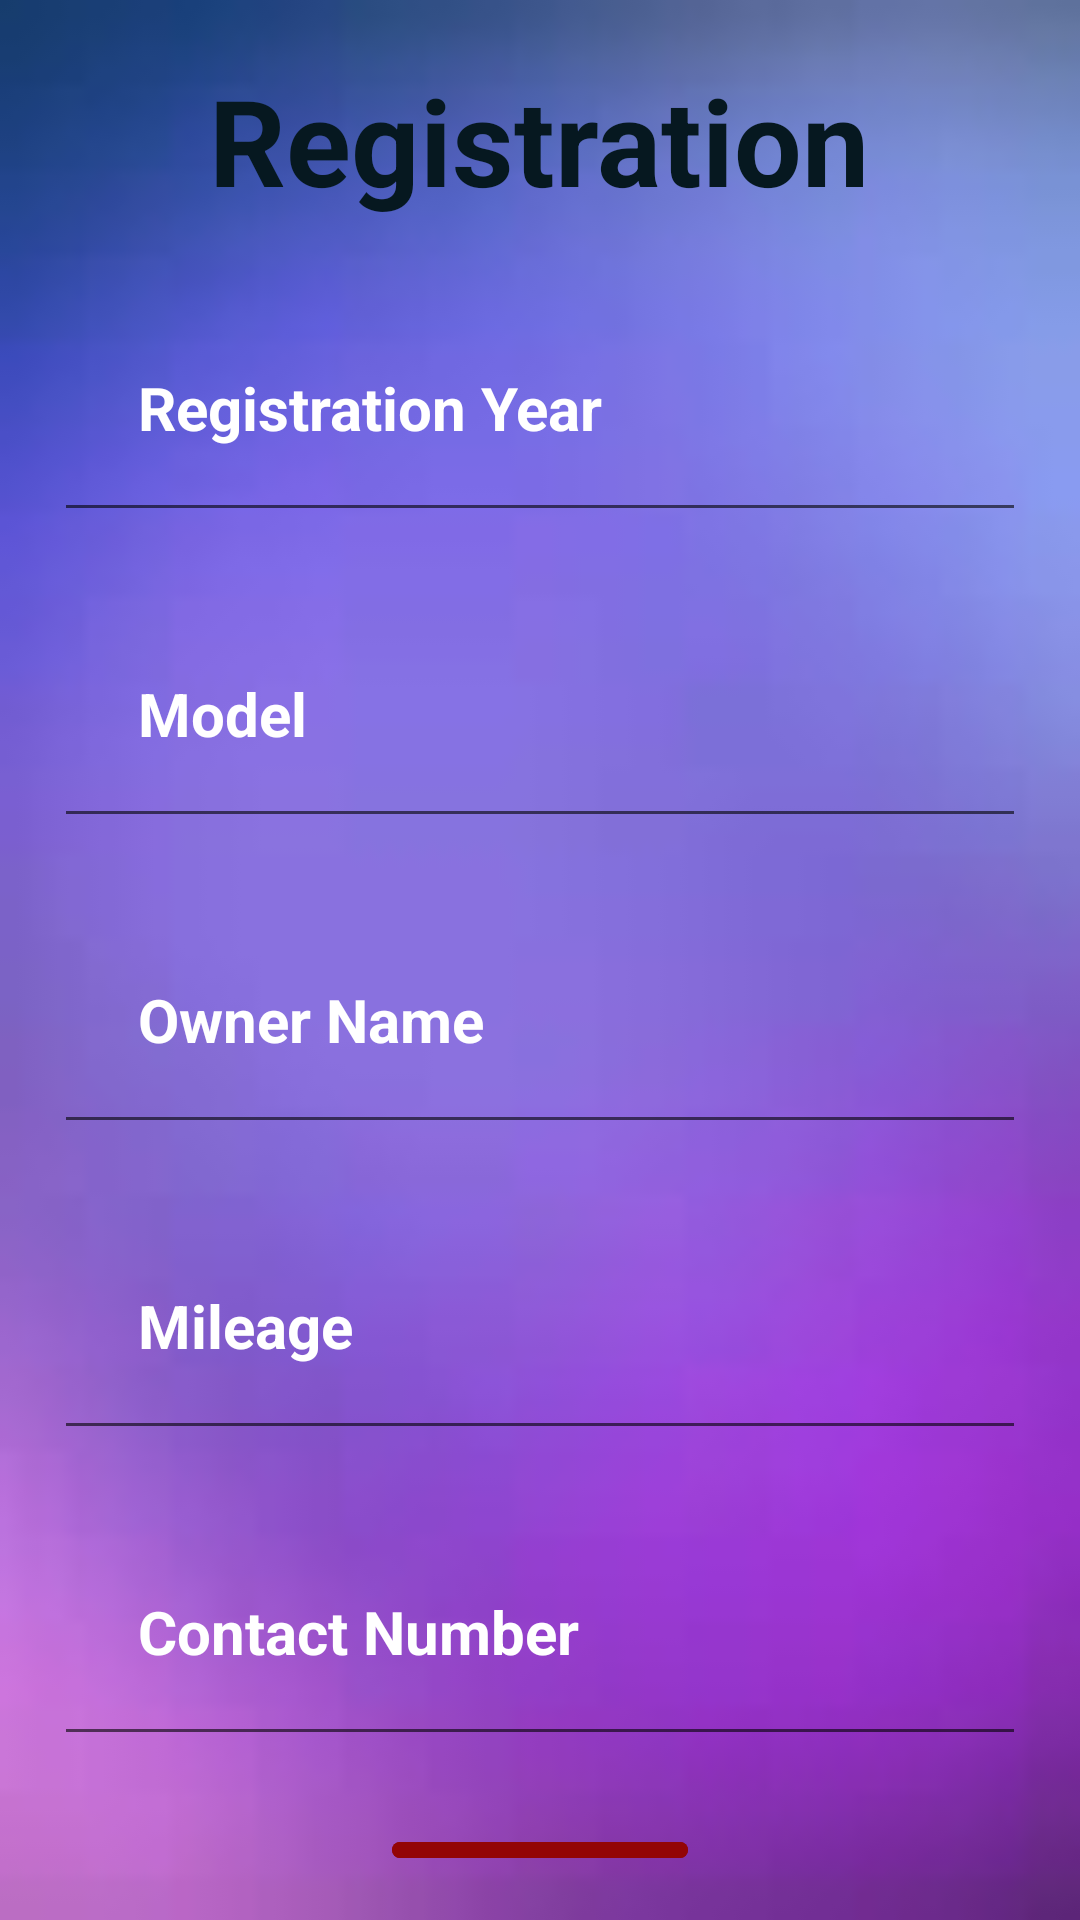

Produce the Android XML layout that renders to this screen, including the resource entries it uses.
<!-- AndroidManifest.xml: application theme Theme.CarDockApp -->
<!-- res/layout/activity_registration.xml -->
<?xml version="1.0" encoding="utf-8"?>
<RelativeLayout xmlns:android="http://schemas.android.com/apk/res/android"
    xmlns:app="http://schemas.android.com/apk/res-auto"
    xmlns:tools="http://schemas.android.com/tools"
    android:layout_width="match_parent"
    android:layout_height="match_parent"
    android:background="@drawable/reg1back"
    tools:context=".Registration">


    <TextView
        android:id="@+id/register"
        android:layout_width="wrap_content"
        android:layout_height="wrap_content"
        android:layout_centerHorizontal="true"
        android:layout_marginStart="20dp"
        android:layout_marginTop="20dp"
        android:layout_marginEnd="20dp"
        android:layout_marginBottom="20dp"
        android:text="Registration"
        android:textColor="#061820"
        android:textSize="40dp"
        android:textStyle="bold" />


    <EditText
        android:id="@+id/registrationyr"
        android:layout_width="match_parent"
        android:layout_height="wrap_content"
        android:layout_below="@+id/register"
        android:layout_marginStart="18dp"
        android:layout_marginTop="1dp"
        android:layout_marginEnd="18dp"
        android:layout_marginBottom="18dp"
        android:drawablePadding="20dp"
        android:hint="Registration Year"
        android:padding="28dp"
        android:textColor="@color/white"
        android:textColorHint="@color/white"
        android:textSize="20dp"
        android:textStyle="bold" />

    <EditText
        android:id="@+id/model"
        android:layout_width="match_parent"
        android:layout_height="wrap_content"
        android:layout_below="@+id/registrationyr"
        android:layout_marginStart="18dp"
        android:layout_marginTop="1dp"
        android:layout_marginEnd="18dp"
        android:layout_marginBottom="18dp"
        android:drawablePadding="20dp"
        android:hint="Model"
        android:padding="28dp"
        android:textColor="@color/white"
        android:textColorHint="@color/white"
        android:textSize="20dp"
        android:textStyle="bold" />

    <EditText
        android:id="@+id/ownernm"
        android:layout_width="match_parent"
        android:layout_height="wrap_content"
        android:layout_below="@+id/model"
        android:layout_marginStart="18dp"
        android:layout_marginTop="1dp"
        android:layout_marginEnd="18dp"
        android:layout_marginBottom="18dp"
        android:drawablePadding="20dp"
        android:hint="Owner Name"
        android:padding="28dp"
        android:textColor="@color/white"
        android:textColorHint="@color/white"
        android:textSize="20dp"
        android:textStyle="bold" />

    <EditText
        android:id="@+id/mlg"
        android:layout_width="match_parent"
        android:layout_height="wrap_content"
        android:layout_below="@+id/ownernm"
        android:layout_marginStart="18dp"
        android:layout_marginTop="1dp"
        android:layout_marginEnd="18dp"
        android:layout_marginBottom="18dp"
        android:drawablePadding="20dp"
        android:hint="Mileage"
        android:padding="28dp"
        android:textColor="@color/white"
        android:textColorHint="@color/white"
        android:textSize="20dp"
        android:textStyle="bold" />



    <EditText
        android:id="@+id/cntno"
        android:layout_width="match_parent"
        android:layout_height="wrap_content"
        android:layout_below="@+id/mlg"
        android:layout_marginStart="18dp"
        android:layout_marginTop="1dp"
        android:layout_marginEnd="18dp"
        android:layout_marginBottom="18dp"
        android:drawablePadding="20dp"
        android:hint="Contact Number"
        android:padding="28dp"
        android:textColor="@color/white"
        android:textColorHint="@color/white"
        android:textSize="20dp"
        android:textStyle="bold" />


    <com.google.android.material.button.MaterialButton
        android:id="@+id/submitbtn"
        android:layout_width="wrap_content"
        android:layout_height="wrap_content"
        android:layout_below="@id/cntno"
        android:layout_centerHorizontal="true"
        android:layout_marginStart="20dp"
        android:layout_marginTop="10dp"
        android:layout_marginEnd="20dp"
        android:layout_marginBottom="20dp"
        android:backgroundTint="#930505"
        android:padding="20dp"
        android:text="SUBMIT" />


</RelativeLayout>
<!-- resources referenced by this layout -->
<resources>
  <!-- drawable reg1back: jpg bitmap (drawable-v24, 1466 bytes) -->
  <style name="Theme.CarDockApp" parent="Theme.MaterialComponents.DayNight.NoActionBar">
          
          <item name="colorPrimary">@color/purple_500</item>
          <item name="colorPrimaryVariant">@color/purple_700</item>
          <item name="colorOnPrimary">@color/white</item>
          
          <item name="colorSecondary">@color/teal_200</item>
          <item name="colorSecondaryVariant">@color/teal_700</item>
          <item name="colorOnSecondary">@color/black</item>
          
          <item name="android:statusBarColor" tools:targetApi="l">?attr/colorPrimaryVariant</item>
          
      </style>
  <!-- not gathered from this repository: default colours our renderer supplied (Android Studio template values) -->
  <color name="purple_500">#FF6200EE</color>
  <color name="purple_700">#FF3700B3</color>
  <color name="teal_200">#FF03DAC5</color>
  <color name="teal_700">#FF018786</color>
  <color name="black">#FF000000</color>
  <color name="white">#FFFFFFFF</color>
</resources>
